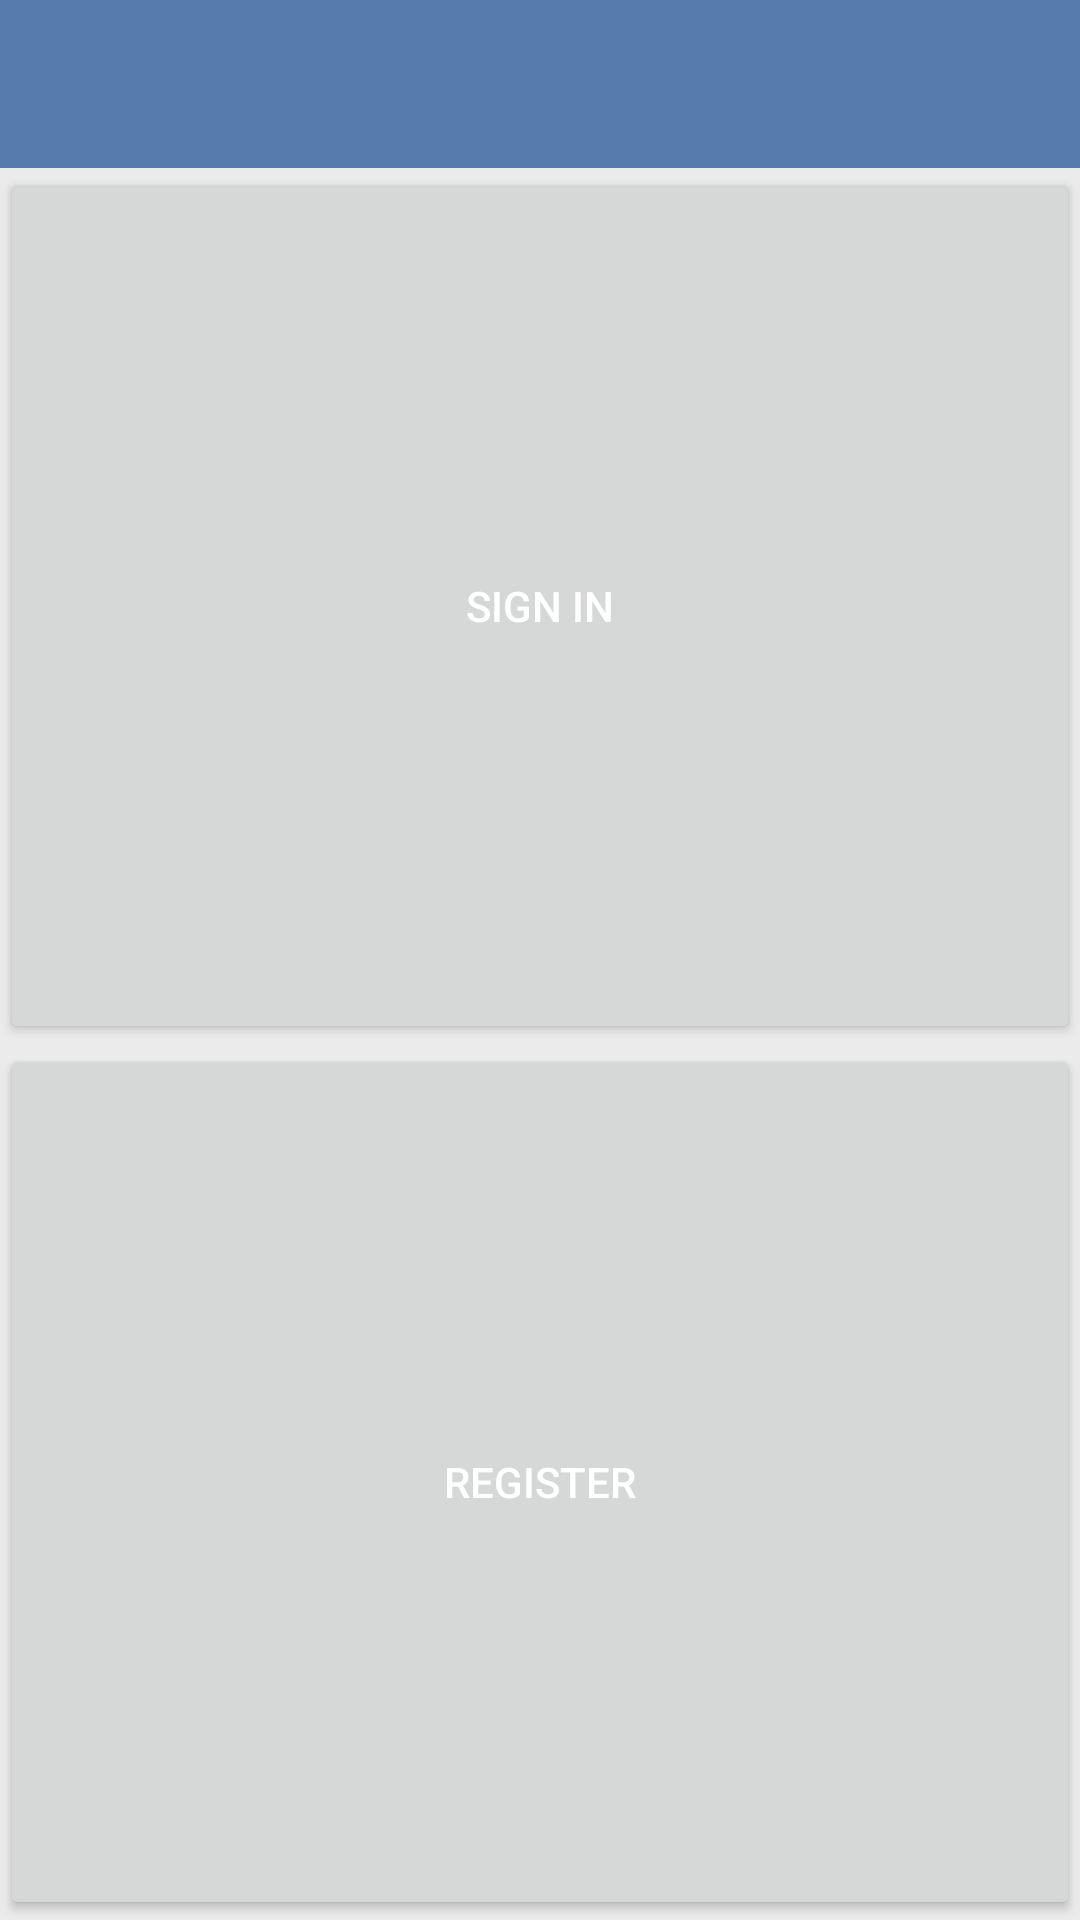

Write the Android layout XML for this screen, with the resource values it uses.
<!-- AndroidManifest.xml: application theme AppTheme -->
<!-- res/layout/activity_authentificator.xml -->
<LinearLayout xmlns:android="http://schemas.android.com/apk/res/android"
    android:layout_width="match_parent"
    android:layout_height="match_parent"
    android:orientation="vertical">

    <include layout="@layout/tool_bar" />

    <Button
        android:layout_width="match_parent"
        android:layout_height="wrap_content"
        android:layout_gravity="center"
        android:layout_weight="1"
        android:gravity="center"
        android:onClick="onClickButtonSignIn"
        android:text="SIGN IN" />

    <Button
        android:layout_width="match_parent"
        android:layout_height="wrap_content"
        android:layout_weight="1"
        android:onClick="onClickButtonRegister"
        android:text="REGISTER" />
</LinearLayout>
<!-- res/layout/tool_bar.xml (included above) -->
<?xml version="1.0" encoding="utf-8"?>
<android.support.v7.widget.Toolbar
    xmlns:android="http://schemas.android.com/apk/res/android"
    android:id="@+id/tool_bar"
    android:layout_width="match_parent"
    android:layout_height="wrap_content"
    android:background="?attr/colorPrimary"
    android:minHeight="?attr/actionBarSize"
    android:theme="@style/ThemeOverlay.AppCompat.Dark.ActionBar"
    />
    
<!-- resources referenced by this layout -->
<resources>
  <style name="AppTheme" parent="AppTheme.Base" />
  <style name="AppTheme.Base" parent="Theme.AppCompat.Light.DarkActionBar">
          <item name="android:icon">@mipmap/ic_launcher</item>
          <item name="windowNoTitle">true</item>
          <item name="windowActionBar">false</item>
          <item name="android:windowBackground">@color/base_background_color</item>
          <item name="colorPrimary">@color/tool_bar_color</item>
          <item name="colorPrimaryDark">@color/status_bar_color</item>
          <item name="colorAccent">@color/color_accent</item>
          <item name="android:textColorPrimary">@android:color/white</item>
          <item name="android:progressBarStyleSmall">@style/ProgressBarSmall</item>
          <item name="android:progressBarStyle">@style/ProgressBarSmall</item>
  
          <item name="android:actionModeCloseDrawable">@drawable/ic_arrow</item>
          <item name="android:actionModeBackground">@color/tool_bar_color</item>
  
          <item name="md_dark_theme">false</item>
          <item name="md_background_color">@android:color/white</item>
          <item name="md_title_color">@color/dialog_title</item>
          <item name="md_content_color">@color/dialog_title</item>
          <item name="md_positive_color">@color/tool_bar_color</item>
          <item name="md_neutral_color">@color/tool_bar_color</item>
          <item name="md_negative_color">@color/tool_bar_color</item>
          <item name="md_widget_color">@color/tool_bar_color</item>
          <item name="md_item_color">@color/dialog_title</item>
          <item name="md_divider_color">#00ffffff</item>
          <item name="md_title_gravity">start</item>
          <item name="md_content_gravity">start</item>
          <item name="md_items_gravity">start</item>
          <item name="md_buttons_gravity">start</item>
          <item name="md_btnstacked_gravity">end</item>
      </style>
  <color name="base_background_color">#EBEBEB</color>
  <color name="tool_bar_color">#557cac</color>
  <color name="status_bar_color">#446389</color>
  <color name="color_accent">#fff</color>
  <style name="ProgressBarSmall" parent="@style/Widget.AppCompat.ProgressBar">
          <item name="colorPrimary">@color/tool_bar_color</item>
          <item name="colorPrimaryDark">@color/tool_bar_color</item>
          <item name="colorAccent">@color/status_bar_color</item>
  
          <item name="android:minWidth">16dip</item>
          <item name="android:maxWidth">16dip</item>
          <item name="android:minHeight">16dip</item>
          <item name="android:maxHeight">16dip</item>
      </style>
  <!-- drawable ic_arrow: png bitmap (drawable-hdpi, 356 bytes) -->
  <color name="dialog_title">#dd000000</color>
</resources>
